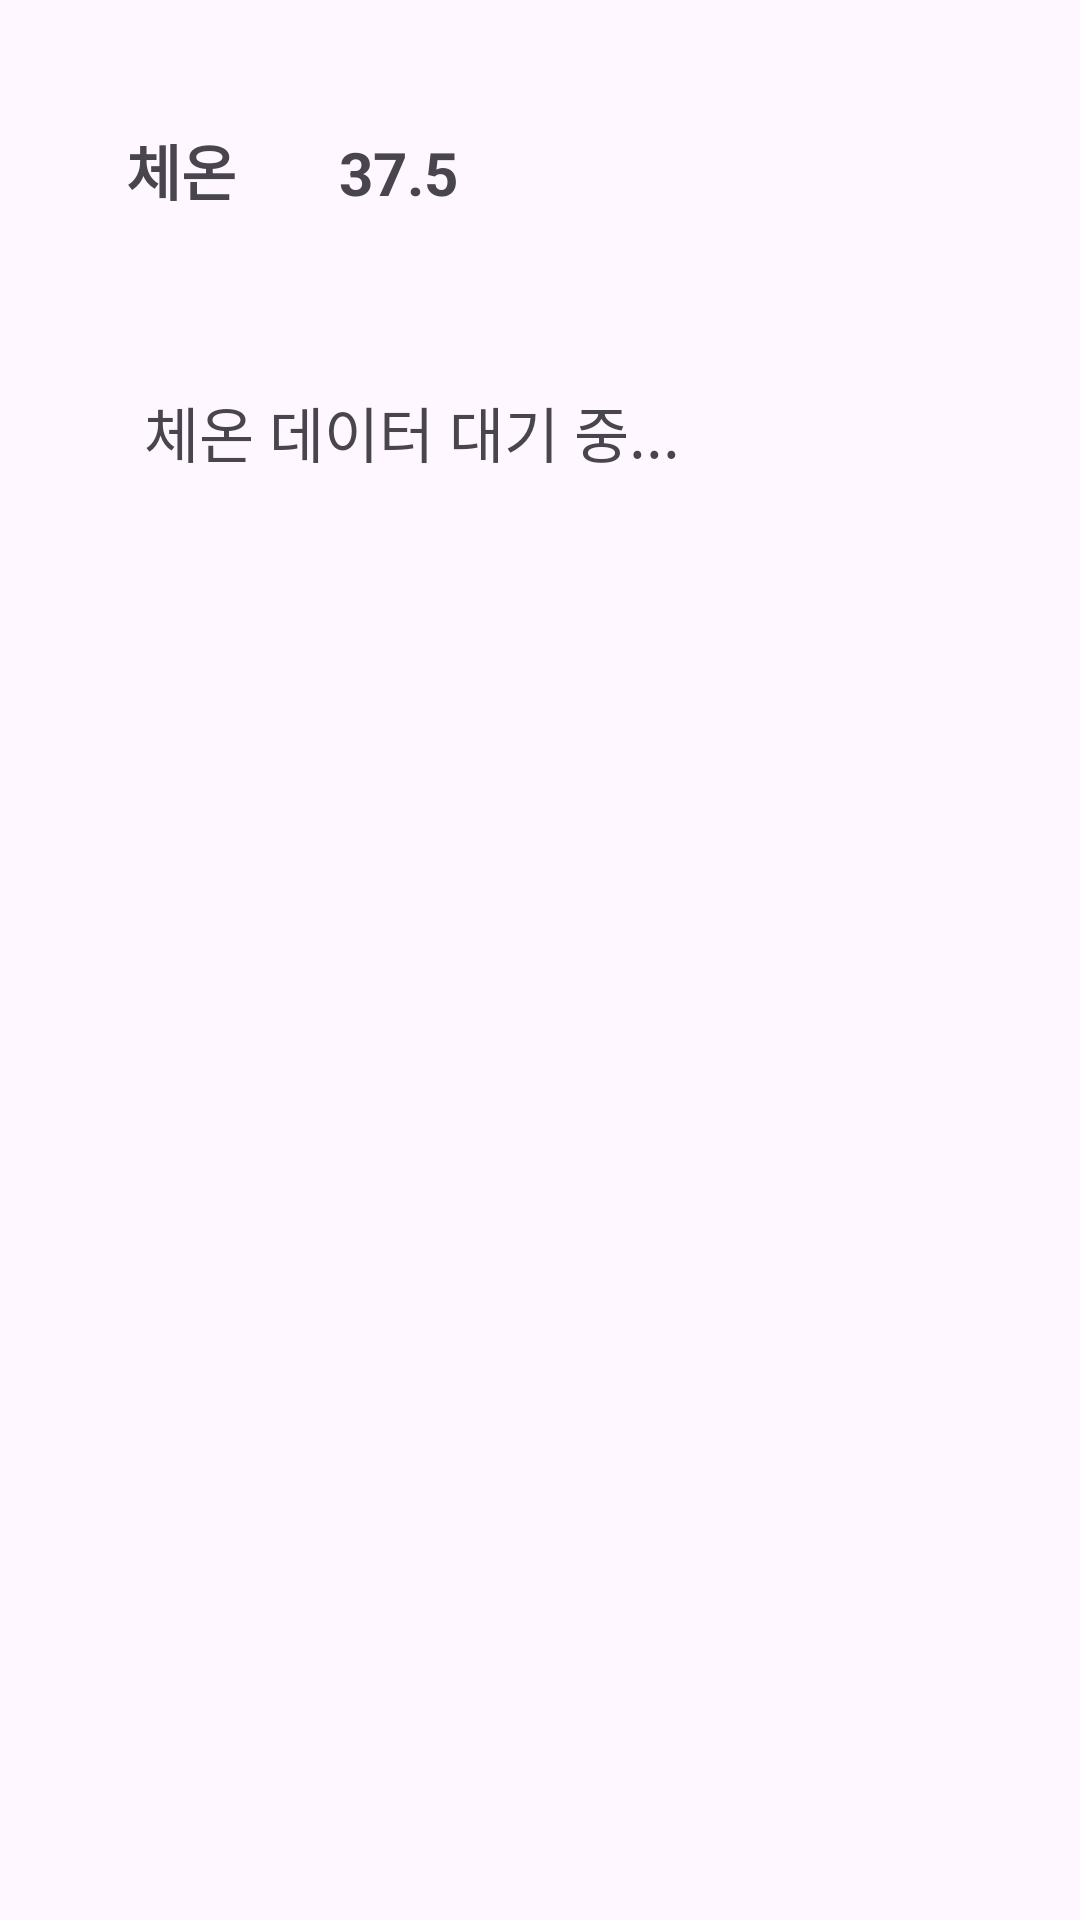

Here is an Android app screen rendered from its layout file. Give the layout XML and the strings, colors and styles it references.
<!-- AndroidManifest.xml: application theme Theme.ICare -->
<!-- res/layout/camera_item.xml -->
<?xml version="1.0" encoding="utf-8"?>
<androidx.constraintlayout.widget.ConstraintLayout xmlns:android="http://schemas.android.com/apk/res/android"
    xmlns:app="http://schemas.android.com/apk/res-auto"
    xmlns:tools="http://schemas.android.com/tools"
    android:id="@+id/main"
    android:layout_width="match_parent"
    android:layout_height="match_parent"
    tools:context=".Camera_item">

    <LinearLayout
        android:layout_width="0dp"
        android:layout_height="0dp"
        android:layout_marginStart="32dp"
        android:layout_marginTop="32dp"
        android:layout_marginEnd="32dp"
        android:orientation="vertical"
        app:layout_constraintBottom_toBottomOf="parent"
        app:layout_constraintEnd_toEndOf="parent"
        app:layout_constraintStart_toStartOf="parent"
        app:layout_constraintTop_toTopOf="parent">

        <LinearLayout
            android:layout_width="wrap_content"
            android:layout_height="wrap_content"
            android:layout_marginBottom="32dp"
            android:orientation="horizontal">

            <TextView
                android:id="@+id/temperature"
                android:layout_width="81dp"
                android:layout_height="wrap_content"
                android:layout_weight="1"
                android:padding="10dp"
                android:text="@string/temperature"
                android:textSize="20sp"
                android:textStyle="bold" />

            <TextView
                android:id="@+id/showTemperature"
                android:layout_width="wrap_content"
                android:layout_height="wrap_content"
                android:layout_weight="1"
                android:text="@string/tem_1"
                android:textSize="20sp"
                android:textStyle="bold" />
        </LinearLayout>






        <LinearLayout
            android:layout_width="match_parent"
            android:layout_height="match_parent"
            android:orientation="vertical"
            android:padding="16dp">

            <TextView
                android:id="@+id/temperatureTextView"
                android:layout_width="wrap_content"
                android:layout_height="wrap_content"
                android:text="체온 데이터 대기 중..."
                android:textSize="20sp"
                android:layout_marginBottom="20dp" />

            <ImageView
                android:id="@+id/videoImageView"
                android:layout_width="300dp"
                android:layout_height="300dp"
                android:scaleType="centerCrop"
                android:contentDescription="영상 표시" />
        </LinearLayout>
    </LinearLayout>
</androidx.constraintlayout.widget.ConstraintLayout>
<!-- resources referenced by this layout -->
<resources>
  <string name="tem_1">37.5</string>
  <string name="temperature">체온</string>
  <style name="Theme.ICare" parent="Base.Theme.ICare" />
  <style name="Base.Theme.ICare" parent="Theme.Material3.DayNight.NoActionBar">
          
          
      </style>
</resources>
